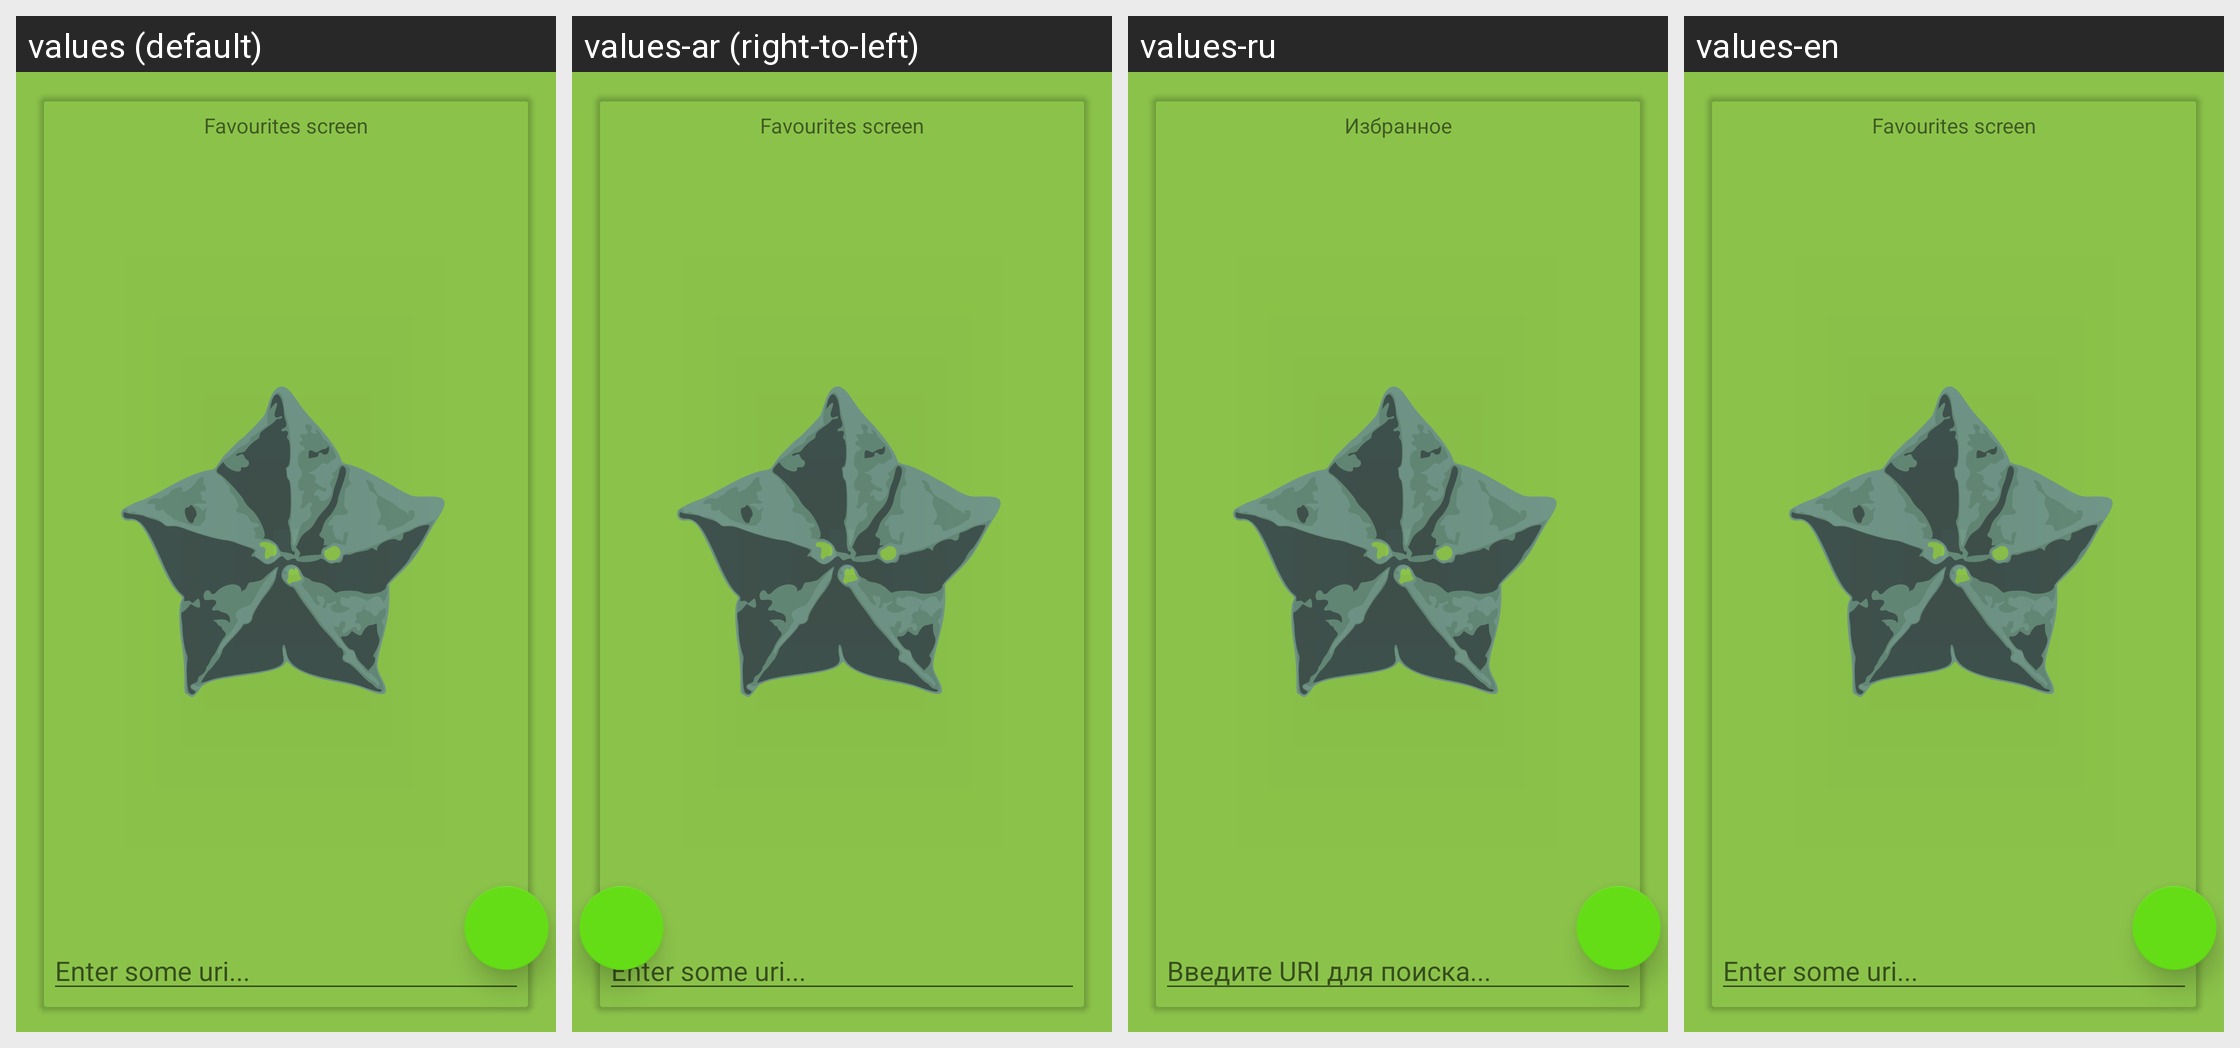

Strings drawn on this Android screen and how each of the app's shown locales translates them:
Android screen res/layout/fragment_favourite_apps.xml rendered under 4 locales, left to right: values (default), values-ar (right-to-left), values-ru, values-en. Device: Nexus 5 (rendered at 1080×1920; each locale shown at half size, 540×960, under a caption strip naming it); theme SplashTheme.
Strings drawn on this screen, with the default value and each locale's value (text and hints the layout hard-codes, and strings that could not be matched under every locale, appear in the picture but are not listed):

favourites_screen
  values: Favourites screen
  values-ar: Favourites screen  [not translated; the default value is used]
  values-ru: Избранное
  values-en: Favourites screen  [not translated; the default value is used]

hint_enter_some_uri
  values: Enter some uri...
  values-ar: Enter some uri...  [not translated; the default value is used]
  values-ru: Введите URI для поиска...
  values-en: Enter some uri...  [not translated; the default value is used]
